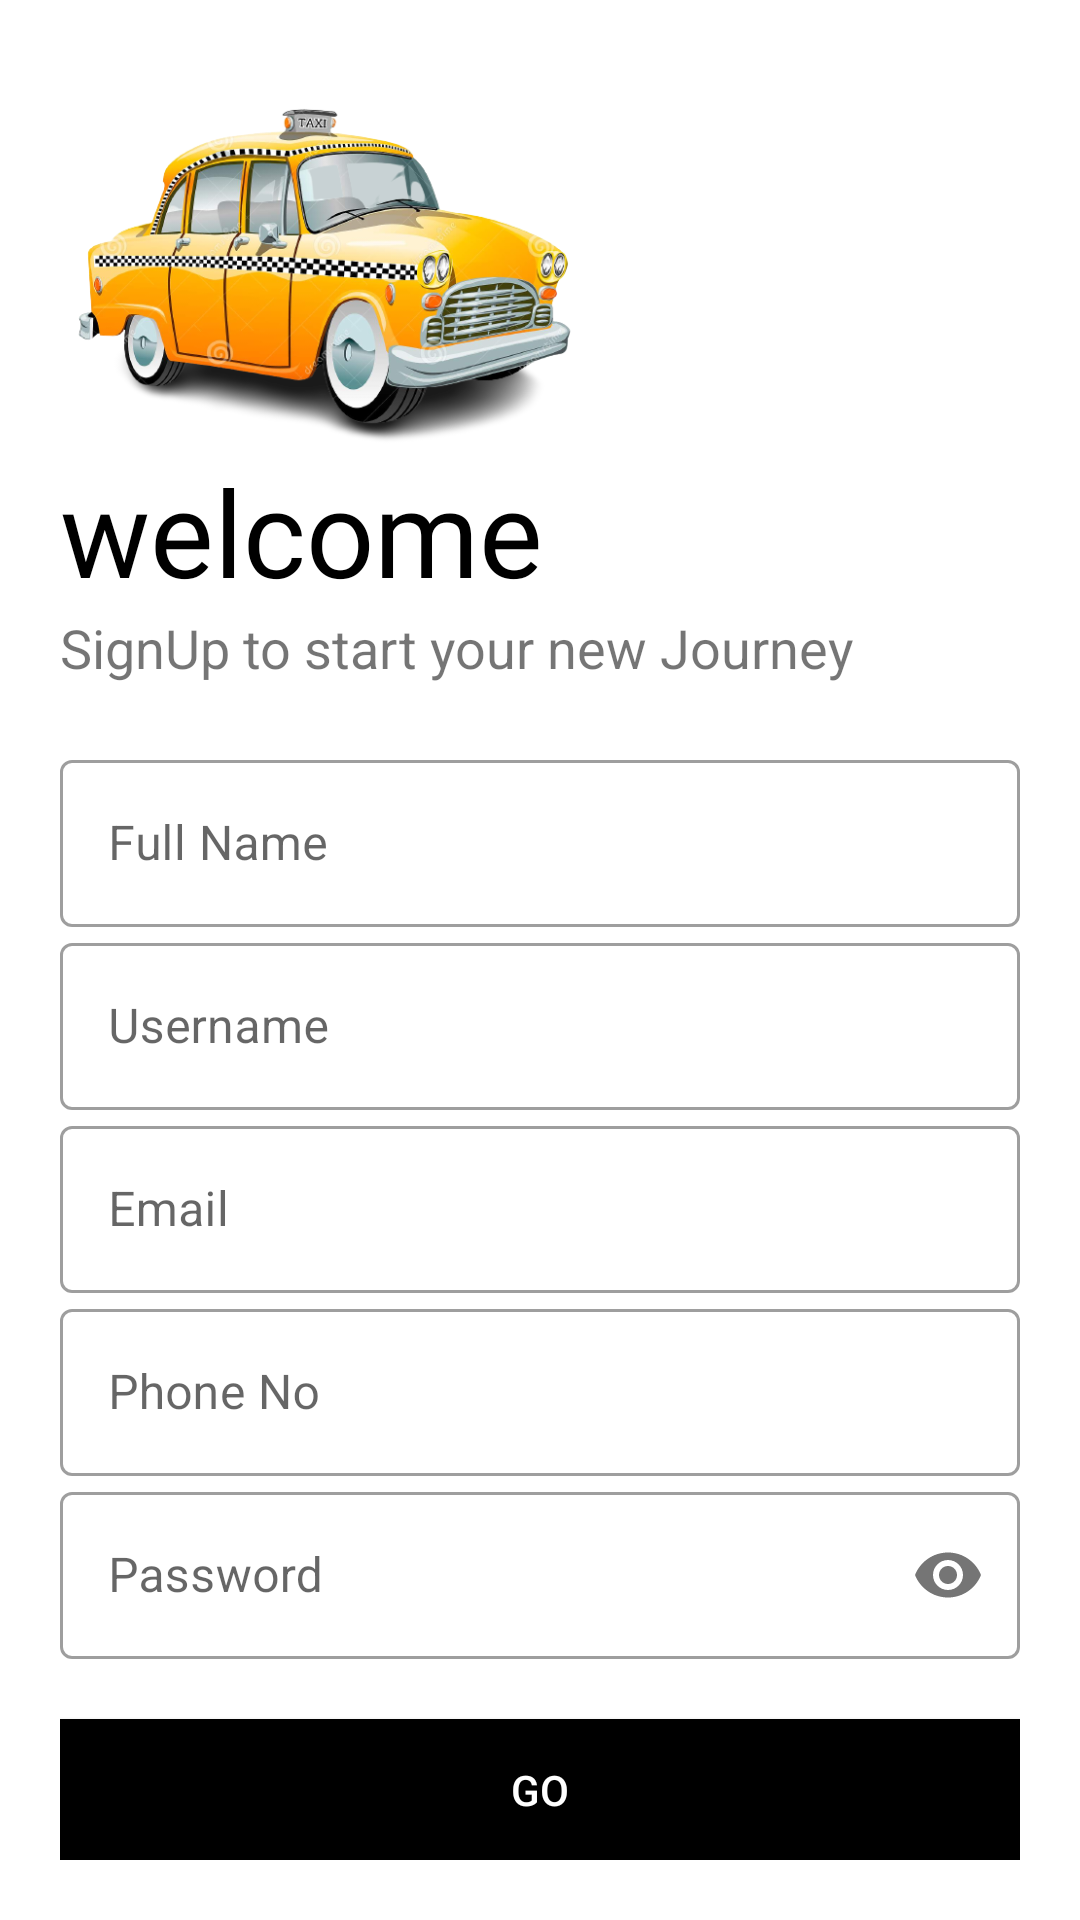

Produce the Android XML layout that renders to this screen, including the resource entries it uses.
<!-- AndroidManifest.xml: application theme Theme.CarCompanion -->
<!-- res/layout/activity_sign_up.xml -->
<?xml version="1.0" encoding="utf-8"?>
<androidx.appcompat.widget.LinearLayoutCompat xmlns:android="http://schemas.android.com/apk/res/android"
    xmlns:app="http://schemas.android.com/apk/res-auto"
    xmlns:tools="http://schemas.android.com/tools"
    android:layout_width="match_parent"
    android:layout_height="match_parent"
    tools:context=".SignUp"
    android:orientation="vertical"
    android:background="#fff"
    android:padding="20dp">
    <ImageView
        android:layout_width="190dp"
        android:layout_height="150dp"
        android:src="@drawable/taxi2"
        android:transitionName="logo_image"/>
    <TextView
        android:layout_width="wrap_content"
        android:layout_height="wrap_content"
        android:text="welcome"
        android:transitionName="logo_text"
        android:textSize="40sp"
        android:fontFamily="@font/bungee"
        android:textColor="#000"
        android:layout_marginTop="-20dp" />
    <TextView
        android:layout_width="wrap_content"
        android:layout_height="wrap_content"
        android:text="SignUp to start your new Journey"
        android:textSize="18sp" />
    <LinearLayout
        android:layout_width="match_parent"
        android:layout_height="wrap_content"
        android:orientation="vertical"
        android:layout_marginTop="20dp"
        android:layout_marginBottom="20dp">
        <com.google.android.material.textfield.TextInputLayout
            android:id="@+id/reg_name"
            android:layout_width="match_parent"
            android:layout_height="wrap_content"
            android:hint="Full Name"
            style="@style/Widget.MaterialComponents.TextInputLayout.OutlinedBox">

            <com.google.android.material.textfield.TextInputEditText
                android:layout_width="match_parent"
                android:layout_height="wrap_content"
                android:inputType="text"/>
        </com.google.android.material.textfield.TextInputLayout>

        <com.google.android.material.textfield.TextInputLayout
            android:id="@+id/reg_username"
            android:layout_width="match_parent"
            android:layout_height="wrap_content"
            android:hint="Username"
            app:counterMaxLength="15"
            android:transitionName="logo_desc"
            style="@style/Widget.MaterialComponents.TextInputLayout.OutlinedBox">

            <com.google.android.material.textfield.TextInputEditText
                android:layout_width="match_parent"
                android:layout_height="wrap_content"
                android:inputType="text"/>
        </com.google.android.material.textfield.TextInputLayout>

        <com.google.android.material.textfield.TextInputLayout
            android:id="@+id/reg_email"
            android:layout_width="match_parent"
            android:layout_height="wrap_content"
            android:hint="Email"
            style="@style/Widget.MaterialComponents.TextInputLayout.OutlinedBox">

            <com.google.android.material.textfield.TextInputEditText
                android:layout_width="match_parent"
                android:layout_height="wrap_content"
                android:inputType="textEmailAddress"/>
        </com.google.android.material.textfield.TextInputLayout>

        <com.google.android.material.textfield.TextInputLayout
            android:id="@+id/reg_phoneNo"
            android:layout_width="match_parent"
            android:layout_height="wrap_content"
            android:hint="Phone No"
            style="@style/Widget.MaterialComponents.TextInputLayout.OutlinedBox">

            <com.google.android.material.textfield.TextInputEditText
                android:layout_width="match_parent"
                android:layout_height="wrap_content"
                android:inputType="number"/>
        </com.google.android.material.textfield.TextInputLayout>

        <com.google.android.material.textfield.TextInputLayout
            android:id="@+id/reg_password"
            android:layout_width="match_parent"
            android:layout_height="wrap_content"
            android:hint="Password"
            app:passwordToggleEnabled="true"
            android:transitionName="password_tran"
            style="@style/Widget.MaterialComponents.TextInputLayout.OutlinedBox">

            <com.google.android.material.textfield.TextInputEditText
                android:layout_width="match_parent"
                android:layout_height="wrap_content"
                android:inputType="textPassword"/>
        </com.google.android.material.textfield.TextInputLayout>

    </LinearLayout>

    <Button
        android:id="@+id/reg_btn"
        android:layout_width="match_parent"
        android:layout_height="wrap_content"
        android:text="GO"
        android:background="#000"
        android:textColor="#fff"
        android:transitionName="button_tran"/>
    <Button
        android:id="@+id/reg_login_btn"
        android:layout_width="match_parent"
        android:layout_height="wrap_content"
        android:text="Already have an account? LogIn"
        android:background="#00000000"
        android:textColor="#000"
        android:transitionName="login_signup_tran"/>


</androidx.appcompat.widget.LinearLayoutCompat>
<!-- resources referenced by this layout -->
<resources>
  <!-- drawable taxi2: png bitmap (drawable, 218751 bytes) -->
  <style name="Theme.CarCompanion" parent="Theme.MaterialComponents.DayNight.NoActionBar">
          
          <item name="colorPrimary">@color/purple_500</item>
          <item name="colorPrimaryVariant">@color/purple_700</item>
          <item name="colorOnPrimary">@color/white</item>
          
          <item name="colorSecondary">@color/teal_200</item>
          <item name="colorSecondaryVariant">@color/teal_700</item>
          <item name="colorOnSecondary">@color/black</item>
          
          <item name="android:statusBarColor">?attr/colorPrimaryVariant</item>
          
          <item name="android:windowContentTransitions">true</item>
      </style>
  <!-- not gathered from this repository: default colours our renderer supplied (Android Studio template values) -->
  <color name="purple_500">#FF6200EE</color>
  <color name="purple_700">#FF3700B3</color>
  <color name="teal_200">#FF03DAC5</color>
  <color name="teal_700">#FF018786</color>
  <color name="black">#FF000000</color>
  <color name="white">#FFFFFFFF</color>
</resources>
